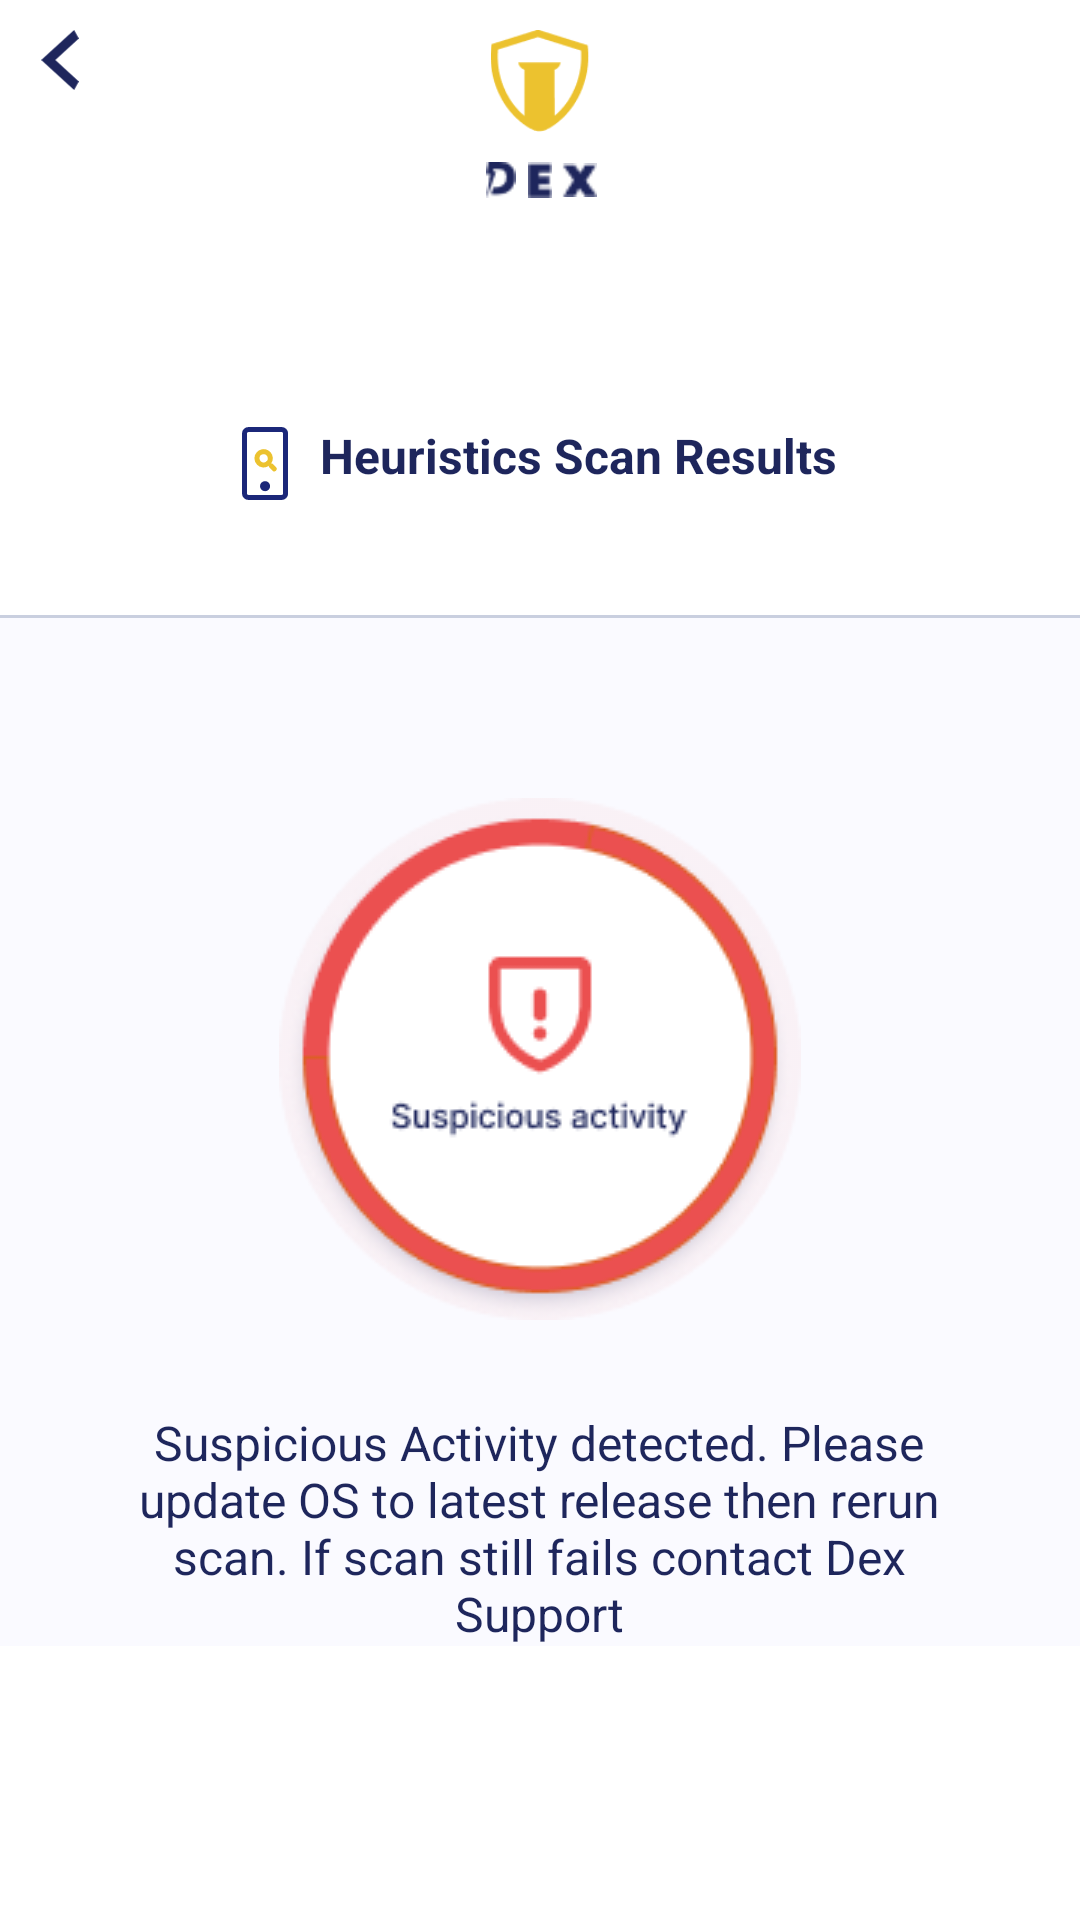

Produce the Android XML layout that renders to this screen, including the resource entries it uses.
<!-- AndroidManifest.xml: application theme Theme.Dex -->
<!-- res/layout/activity_heuristics_device.xml -->
<?xml version="1.0" encoding="utf-8"?>
<RelativeLayout xmlns:android="http://schemas.android.com/apk/res/android"
    xmlns:tools="http://schemas.android.com/tools"
    android:layout_width="match_parent"
    android:layout_height="match_parent"
    tools:context=".activity.HeuristicsDeviceActivity">


    <ImageView
        android:id="@+id/img_back_hur"
        android:layout_width="20dp"
        android:layout_height="20dp"
        android:layout_marginStart="10dp"
        android:layout_marginTop="10dp"
        android:src="@drawable/back" />

    <ImageView
        android:id="@+id/image"
        android:layout_width="34dp"
        android:layout_height="34dp"
        android:layout_centerHorizontal="true"
        android:layout_marginStart="10dp"
        android:layout_marginTop="10dp"
        android:src="@drawable/logo" />

    <LinearLayout
        android:id="@+id/linear1"
        android:layout_width="wrap_content"
        android:layout_height="24dp"
        android:layout_below="@id/image"
        android:layout_centerHorizontal="true"
        android:layout_marginTop="10dp"
        android:orientation="horizontal">

        <ImageView
            android:layout_width="12dp"
            android:layout_height="12dp"
            android:src="@drawable/deesmall" />

        <ImageView
            android:layout_width="12dp"
            android:layout_height="12dp"
            android:layout_marginStart="1dp"
            android:layout_marginEnd="1dp"
            android:src="@drawable/esmall" />

        <ImageView
            android:layout_width="12dp"
            android:layout_height="12dp"
            android:src="@drawable/xsmall" />


    </LinearLayout>

    <LinearLayout
        android:id="@+id/verticalLinear"
        android:layout_width="match_parent"
        android:layout_height="wrap_content"
        android:layout_below="@id/linear1"
        android:layout_marginTop="63dp"
        android:orientation="vertical">

        <LinearLayout
            android:layout_width="wrap_content"
            android:layout_height="wrap_content"
            android:layout_gravity="center_horizontal"
            android:orientation="horizontal">

            <ImageView
                android:id="@+id/image2"
                android:layout_width="16dp"
                android:layout_height="27dp"
                android:src="@drawable/scandevice" />

            <TextView
                android:layout_width="wrap_content"
                android:layout_height="wrap_content"
                android:layout_marginStart="10dp"
                android:text="@string/heuristics_scan_results"
                android:textColor="#1E265C"
                android:textSize="16sp"
                android:textStyle="bold" />

        </LinearLayout>

        <View
            android:layout_width="match_parent"
            android:layout_height="1dp"
            android:layout_marginTop="37dp"
            android:background="#C9CFDF" />

        <androidx.core.widget.NestedScrollView
            android:layout_width="match_parent"
            android:layout_height="wrap_content">

            <LinearLayout
                android:layout_width="match_parent"
                android:layout_height="600dp"
                android:background="#FAFAFF"
                android:orientation="vertical">


                <ImageView
                    android:layout_width="174dp"
                    android:layout_height="174dp"
                    android:layout_gravity="center_horizontal"
                    android:layout_marginTop="60dp"
                    android:src="@drawable/suspiciousactivity" />

                <TextView
                    android:layout_width="285dp"
                    android:layout_height="wrap_content"
                    android:layout_gravity="center_horizontal"
                    android:layout_marginTop="30dp"
                    android:text="Suspicious Activity detected. Please update OS to latest release then rerun scan. If scan still fails contact Dex Support"
                    android:textAlignment="center"
                    android:textColor="#1E265C"
                    android:textSize="16sp" />

            </LinearLayout>
        </androidx.core.widget.NestedScrollView>
    </LinearLayout>

</RelativeLayout>
<!-- resources referenced by this layout -->
<resources>
  <!-- drawable back (drawable) -->
  <vector xmlns:android="http://schemas.android.com/apk/res/android"
      android:width="10dp"
      android:height="16dp"
      android:viewportWidth="10"
      android:viewportHeight="16">
    <path
        android:pathData="M10,2.2857L3.75,8L10,13.7143L8.75,16L0,8L8.75,0L10,2.2857Z"
        android:fillColor="#1E265C"/>
  </vector>
  <!-- drawable deesmall: png bitmap (drawable, 471 bytes) -->
  <!-- drawable esmall: png bitmap (drawable, 255 bytes) -->
  <!-- drawable logo: png bitmap (drawable, 2232 bytes) -->
  <!-- drawable scandevice (drawable) -->
  <vector xmlns:android="http://schemas.android.com/apk/res/android"
      android:width="19dp"
      android:height="29dp"
      android:viewportWidth="19"
      android:viewportHeight="29">
    <path
        android:pathData="M5.9167,12.4343C5.9168,11.1737 6.8073,10.0886 8.0437,9.8428C9.2801,9.5969 10.5179,10.2586 11.0003,11.4233C11.4826,12.588 11.075,13.9312 10.0268,14.6314C8.9786,15.3317 7.5817,15.1939 6.6904,14.3024C6.195,13.8069 5.9167,13.1349 5.9167,12.4343Z"
        android:strokeLineJoin="round"
        android:strokeWidth="2"
        android:fillColor="#00000000"
        android:fillType="evenOdd"
        android:strokeColor="#ECC22F"
        android:strokeLineCap="round"/>
    <path
        android:pathData="M11.625,15.5L12.7575,16.6325"
        android:strokeLineJoin="round"
        android:strokeWidth="2"
        android:fillColor="#00000000"
        android:strokeColor="#ECC22F"
        android:strokeLineCap="round"/>
    <path
        android:pathData="M15.625,1H2.625C1.7275,1 1,1.6716 1,2.5V26.5C1,27.3284 1.7275,28 2.625,28H15.625C16.5225,28 17.25,27.3284 17.25,26.5V2.5C17.25,1.6716 16.5225,1 15.625,1Z"
        android:strokeLineJoin="round"
        android:strokeWidth="2"
        android:fillColor="#00000000"
        android:strokeColor="#1B2779"
        android:strokeLineCap="round"/>
    <path
        android:pathData="M9.125,23.5H9.1283V23.503H9.125V23.5Z"
        android:strokeLineJoin="round"
        android:strokeWidth="4"
        android:fillColor="#00000000"
        android:strokeColor="#1B2779"
        android:strokeLineCap="round"/>
  </vector>
  <!-- drawable suspiciousactivity: png bitmap (drawable, 16995 bytes) -->
  <!-- drawable xsmall: png bitmap (drawable, 436 bytes) -->
  <string name="heuristics_scan_results">Heuristics Scan Results</string>
  <style name="Theme.Dex" parent="Theme.MaterialComponents.Light.NoActionBar">
          
          <item name="colorPrimary">@color/purple_500</item>
          <item name="colorPrimaryVariant">@color/purple_700</item>
          <item name="colorOnPrimary">@color/white</item>
          
          <item name="colorSecondary">@color/teal_200</item>
          <item name="colorSecondaryVariant">@color/teal_700</item>
          <item name="colorOnSecondary">@color/black</item>
          
          <item name="android:statusBarColor" tools:targetApi="l">?attr/colorPrimaryVariant</item>
          <item name="bottomSheetDialogTheme">@style/NoBackgroundDialogTheme</item>
          
      </style>
  <color name="purple_500">#1B2779</color>
  <color name="purple_700">#1B2779</color>
  <color name="white">#FFFFFFFF</color>
  <color name="teal_200">#ECC22F</color>
  <color name="teal_700">#FF018786</color>
  <color name="black">#FF000000</color>
  <style name="NoBackgroundDialogTheme" parent="Theme.AppCompat.Light.Dialog">
          <item name="android:windowBackground">@null</item>
      </style>
</resources>
